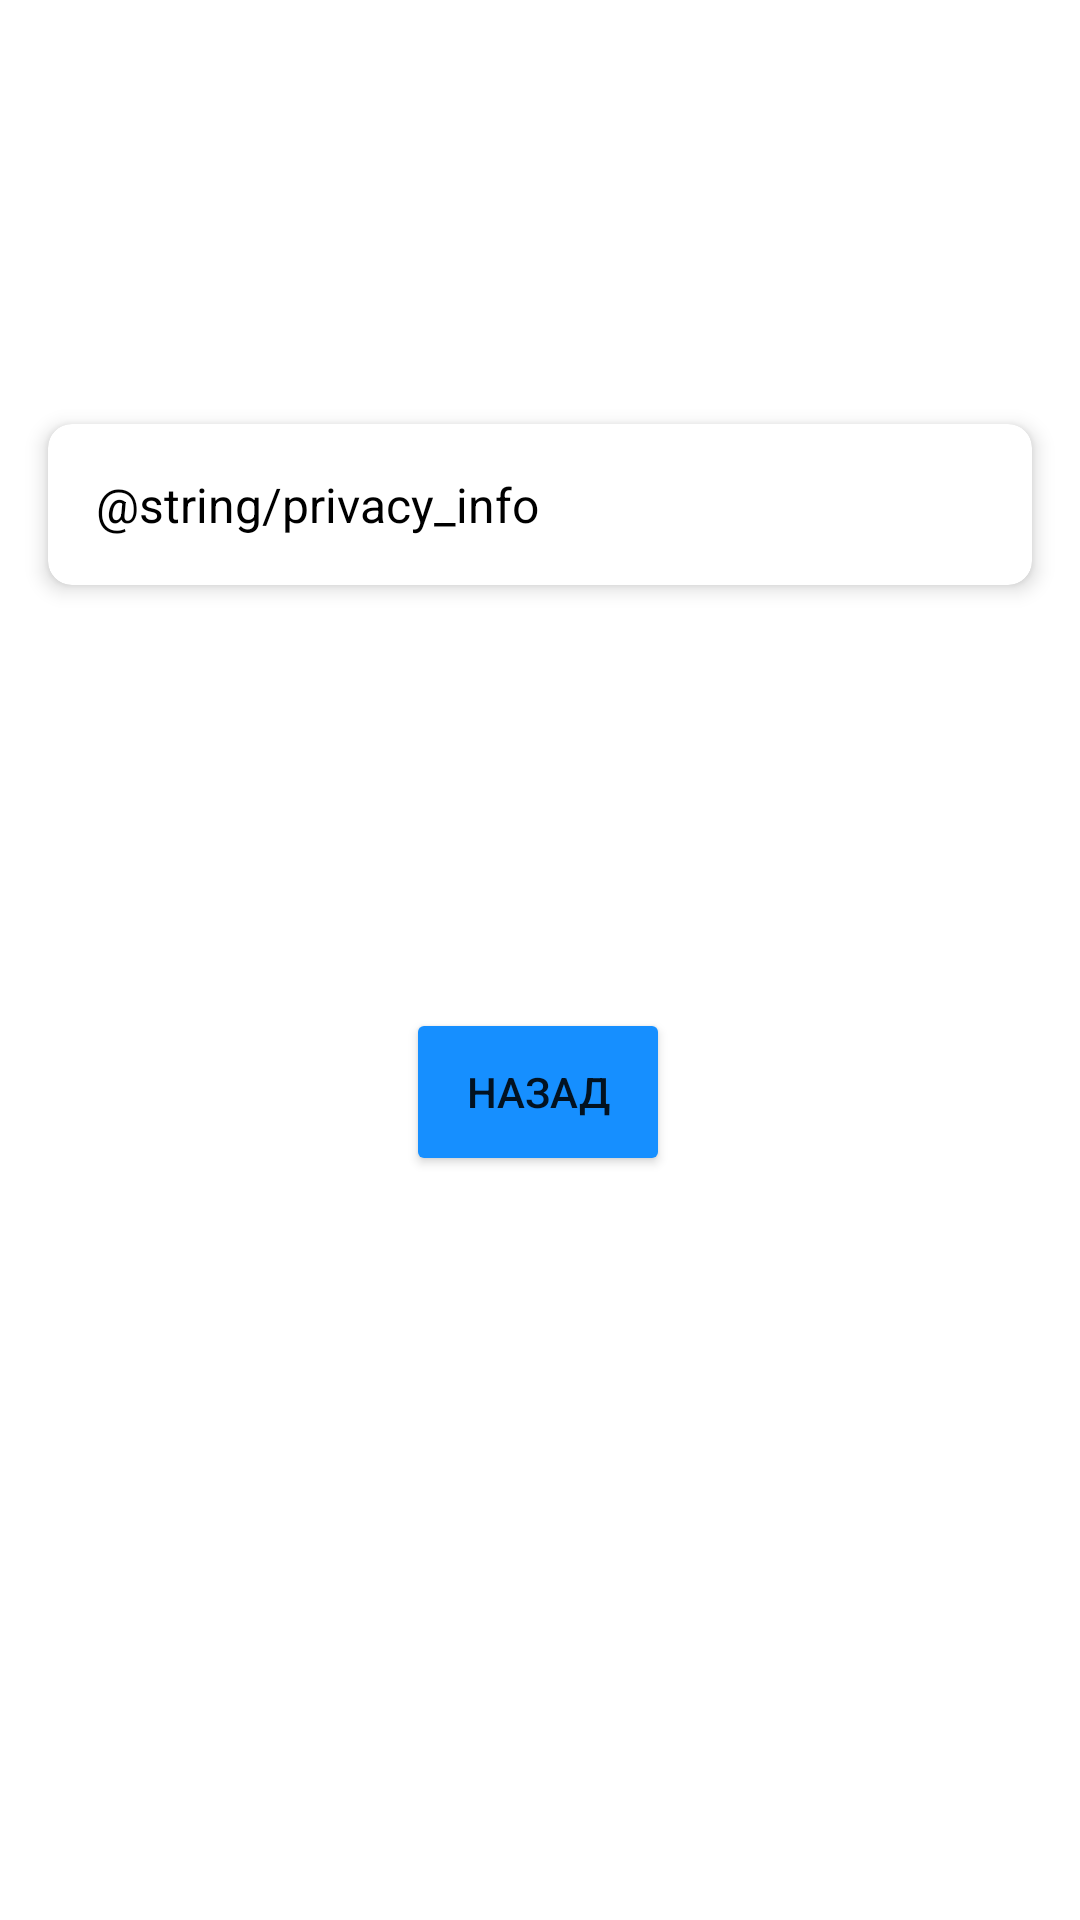

Write the Android layout XML for this screen, with the resource values it uses.
<!-- AndroidManifest.xml: application theme Theme.TheWeather -->
<!-- res/layout/fragment_private.xml -->
<androidx.constraintlayout.widget.ConstraintLayout xmlns:android="http://schemas.android.com/apk/res/android"
    xmlns:app="http://schemas.android.com/apk/res-auto"
    xmlns:tools="http://schemas.android.com/tools"
    android:layout_width="match_parent"
    android:layout_height="match_parent"
    tools:context=".ui.privatepage.PrivateFragment">

    <androidx.cardview.widget.CardView
        android:layout_width="0dp"
        android:layout_height="wrap_content"
        android:layout_margin="16dp"
        app:backgroundColor="#E0E0E0"
        app:cardCornerRadius="8dp"
        app:cardElevation="4dp"
        app:layout_constraintBottom_toTopOf="@+id/back_button1"
        app:layout_constraintEnd_toEndOf="parent"
        app:layout_constraintStart_toStartOf="parent"
        app:layout_constraintTop_toTopOf="parent">

        <TextView
            android:id="@+id/info1"
            android:layout_width="match_parent"
            android:layout_height="wrap_content"
            android:lineSpacingExtra="4dp"
            android:padding="16dp"
            android:scrollbars="vertical"
            android:text="@string/privacy_info"
            android:textColor="@android:color/black"
            android:textSize="16sp" />
    </androidx.cardview.widget.CardView>

    <Button
        android:id="@+id/back_button1"
        android:layout_width="wrap_content"
        android:layout_height="56dp"
        android:layout_marginBottom="248dp"
        android:backgroundTint="#168FFF"
        android:text="Назад"
        app:layout_constraintBottom_toBottomOf="parent"
        app:layout_constraintEnd_toEndOf="parent"
        app:layout_constraintHorizontal_bias="0.498"
        app:layout_constraintStart_toStartOf="parent" />
</androidx.constraintlayout.widget.ConstraintLayout>
<!-- resources referenced by this layout -->
<resources>
  <style name="Theme.TheWeather" parent="Theme.MaterialComponents.DayNight.NoActionBar">
          
          <item name="colorPrimary">@color/white</item>
          <item name="colorPrimaryVariant">@color/purple_700</item>
          <item name="colorOnPrimary">@color/white</item>
          
          <item name="colorSecondary">@color/teal_200</item>
          <item name="colorSecondaryVariant">@color/teal_700</item>
          <item name="colorOnSecondary">@color/black</item>
          
          <item name="android:statusBarColor">@color/mainStatusBarColor</item>
          <item name="android:navigationBarColor">@color/navBarColor</item>
          
      </style>
  <color name="white">#FFFFFFFF</color>
  <color name="purple_700">#FF3700B3</color>
  <color name="teal_200">#FF03DAC5</color>
  <color name="teal_700">#FF018786</color>
  <color name="black">#FF000000</color>
  <color name="mainStatusBarColor">@color/purple_200</color>
  <color name="navBarColor">@color/purple_300</color>
  <color name="purple_200">#A1AAFF</color>
  <color name="purple_300">#737ef4</color>
</resources>
